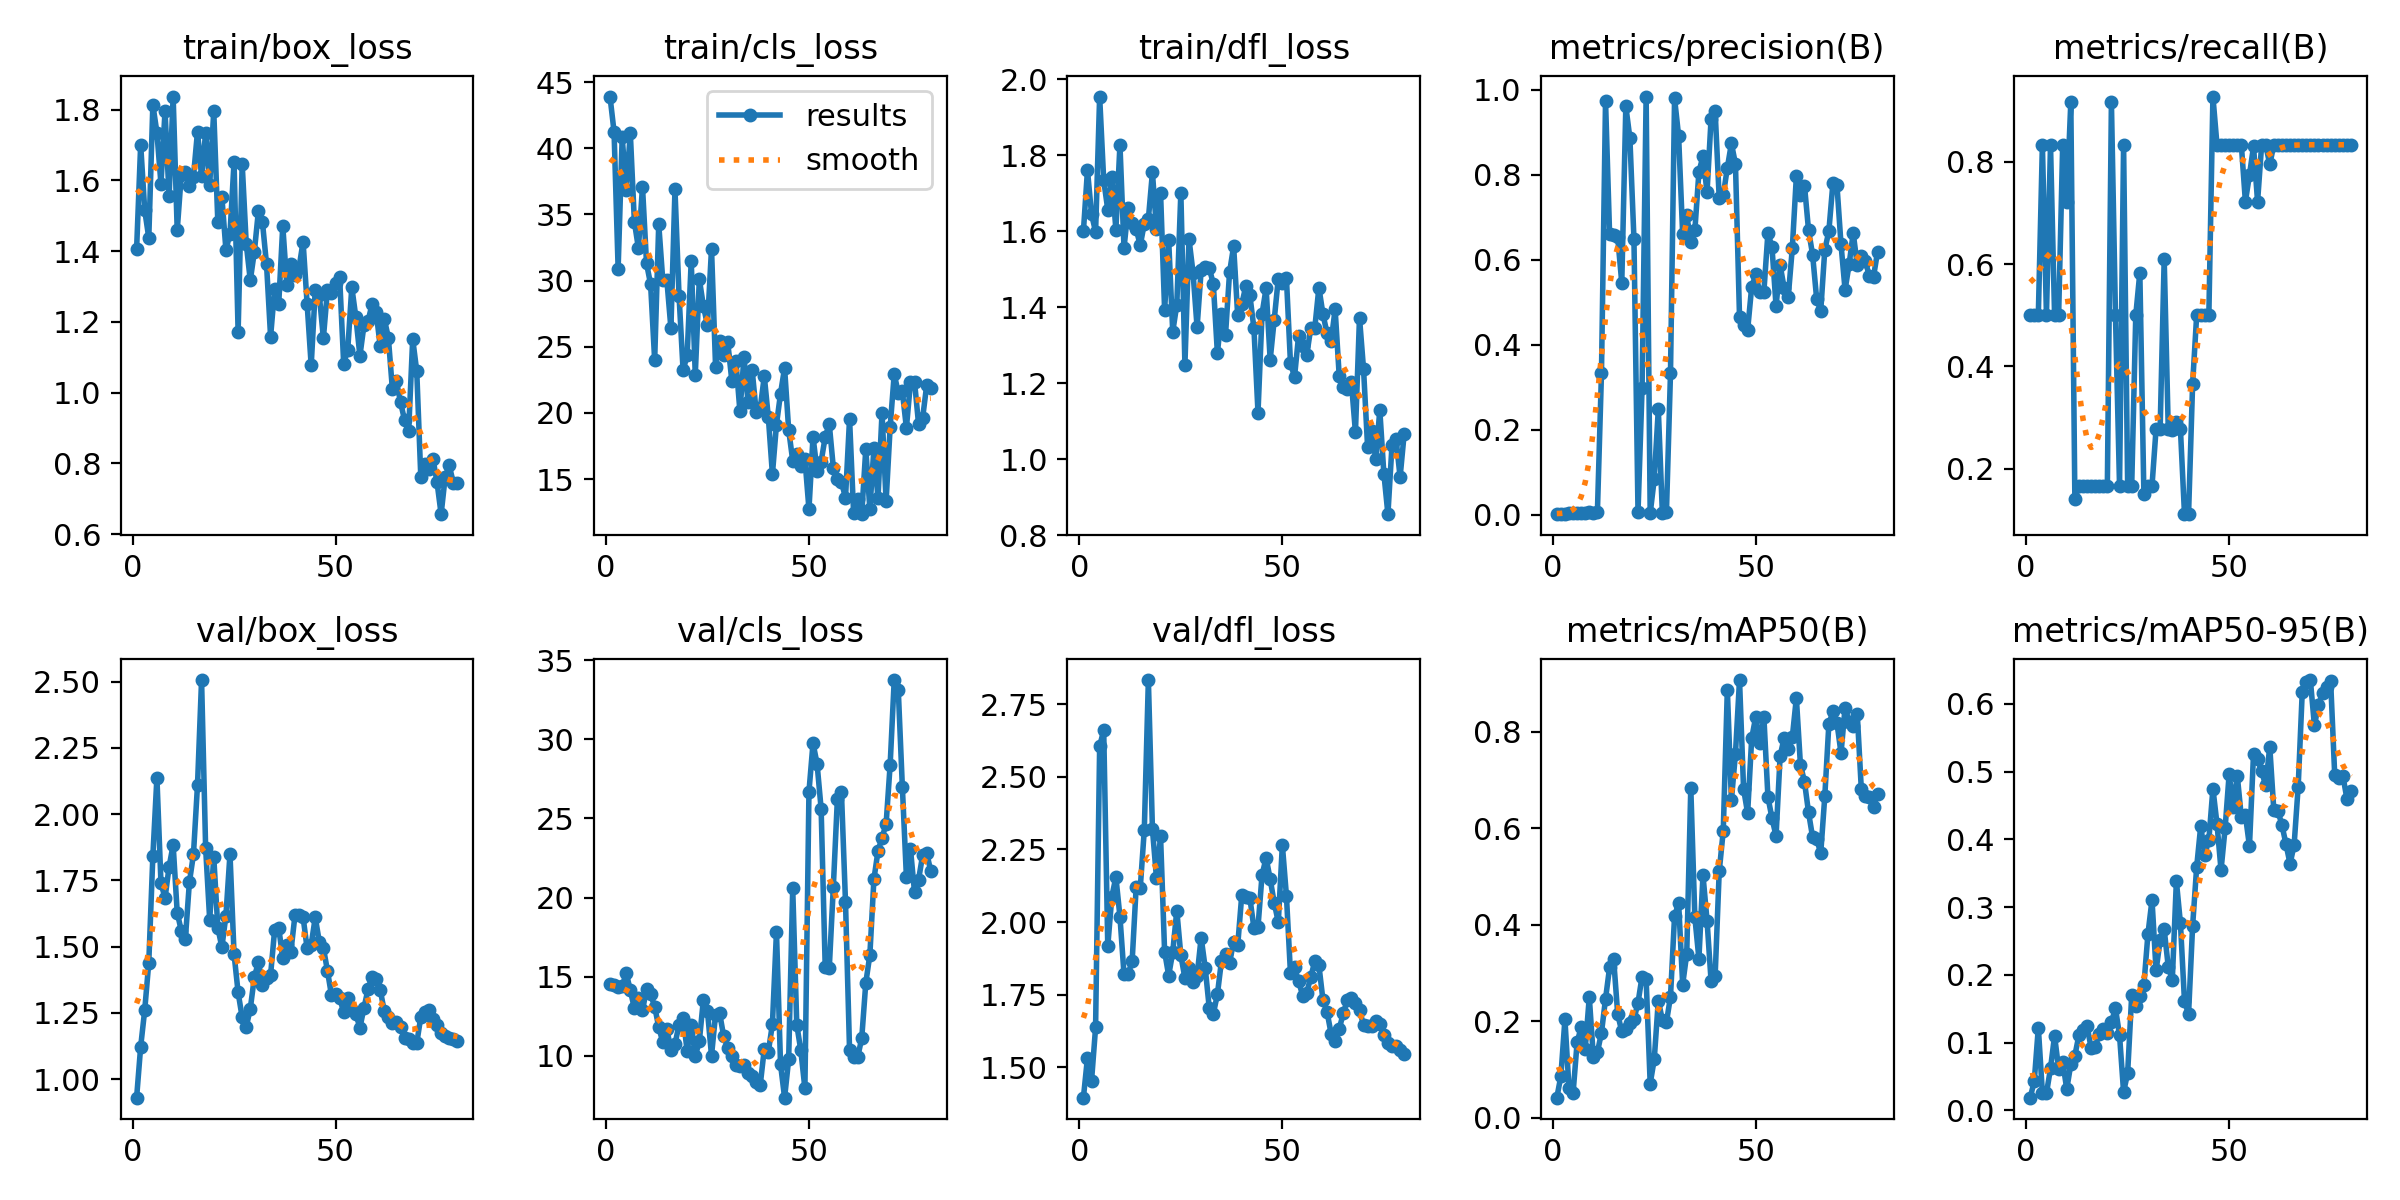

Values plotted in this chart, from the file beside it:
epoch, time, train/box_loss, train/cls_loss, train/dfl_loss, metrics/precision(B), metrics/recall(B), metrics/mAP50(B), metrics/mAP50-95(B), val/box_loss, val/cls_loss, val/dfl_loss, lr/pg0, lr/pg1, lr/pg2
1, 14.19, 1.406, 43.91, 1.6, 0.00113, 0.5, 0.04141, 0.01891, 0.93, 14.56, 1.396, 0.0002488, 0.0002488, 0.0002488
2, 20.46, 1.701, 41.24, 1.761, 0.00131, 0.5, 0.08594, 0.04324, 1.122, 14.45, 1.533, 0.0004989, 0.0004989, 0.0004989
3, 27.02, 1.515, 30.91, 1.645, 0.0027, 0.5, 0.2038, 0.1223, 1.261, 14.35, 1.453, 0.0007426, 0.0007426, 0.0007426
4, 33.72, 1.438, 40.83, 1.598, 0.00427, 0.8333, 0.06108, 0.02625, 1.44, 14.4, 1.637, 0.0007405, 0.0007405, 0.0007405
5, 39.69, 1.814, 36.83, 1.955, 0.00387, 0.5, 0.05011, 0.02521, 1.842, 15.22, 2.605, 0.0007309, 0.0007309, 0.0007309
6, 46.07, 1.735, 41.16, 1.735, 0.00498, 0.8333, 0.1559, 0.06222, 2.138, 14.15, 2.66, 0.0007214, 0.0007214, 0.0007214
7, 52.63, 1.59, 34.45, 1.657, 0.00489, 0.5, 0.1877, 0.1103, 1.741, 13, 1.917, 0.0007119, 0.0007119, 0.0007119
8, 58.9, 1.796, 32.44, 1.742, 0.00442, 0.5, 0.1429, 0.06171, 1.683, 13.63, 2.087, 0.0007024, 0.0007024, 0.0007024
9, 65.24, 1.555, 37.1, 1.605, 0.00601, 0.8333, 0.2499, 0.07176, 1.801, 12.87, 2.155, 0.0006929, 0.0006929, 0.0006929
10, 71.53, 1.837, 31.3, 1.828, 0.00439, 0.7222, 0.1258, 0.03157, 1.884, 14.22, 2.019, 0.0006834, 0.0006834, 0.0006834
11, 77.53, 1.459, 29.71, 1.556, 0.00682, 0.9167, 0.1353, 0.06821, 1.629, 13.89, 1.82, 0.0006738, 0.0006738, 0.0006738
12, 83.62, 1.616, 23.98, 1.66, 0.3333, 0.1406, 0.1761, 0.08093, 1.56, 13.11, 1.822, 0.0006643, 0.0006643, 0.0006643
13, 90.2, 1.624, 34.27, 1.621, 0.9743, 0.1667, 0.2462, 0.1112, 1.527, 11.81, 1.864, 0.0006548, 0.0006548, 0.0006548
14, 96.58, 1.584, 30.01, 1.606, 0.66, 0.1667, 0.3112, 0.1186, 1.743, 10.86, 2.121, 0.0006453, 0.0006453, 0.0006453
15, 102.9, 1.61, 30.04, 1.563, 0.6581, 0.1667, 0.3284, 0.1244, 1.848, 11.67, 2.117, 0.0006358, 0.0006358, 0.0006358
16, 109.4, 1.738, 26.41, 1.62, 0.653, 0.1667, 0.2144, 0.09265, 2.11, 10.4, 2.318, 0.0006263, 0.0006263, 0.0006263
17, 115.4, 1.611, 36.88, 1.632, 0.5456, 0.1667, 0.1786, 0.09372, 2.506, 10.73, 2.833, 0.0006167, 0.0006167, 0.0006167
18, 121.6, 1.734, 28.87, 1.755, 0.9613, 0.1667, 0.1841, 0.113, 1.872, 11.98, 2.32, 0.0006072, 0.0006072, 0.0006072
19, 128, 1.587, 23.22, 1.606, 0.8863, 0.1667, 0.1958, 0.1202, 1.602, 12.42, 2.151, 0.0005977, 0.0005977, 0.0005977
20, 134.2, 1.796, 24.36, 1.702, 0.6491, 0.1667, 0.2035, 0.1148, 1.839, 10.31, 2.295, 0.0005882, 0.0005882, 0.0005882
21, 140.3, 1.484, 31.49, 1.393, 0.00611, 0.9167, 0.2384, 0.1305, 1.572, 11.98, 1.898, 0.0005787, 0.0005787, 0.0005787
22, 146.4, 1.553, 22.9, 1.577, 0.2974, 0.5, 0.2924, 0.1506, 1.497, 9.983, 1.816, 0.0005692, 0.0005692, 0.0005692
23, 152.6, 1.403, 30.11, 1.335, 0.9842, 0.1667, 0.2871, 0.1111, 1.618, 10.93, 1.896, 0.0005596, 0.0005596, 0.0005596
24, 159, 1.45, 28.08, 1.406, 0.00281, 0.8333, 0.07055, 0.02716, 1.85, 13.56, 2.04, 0.0005501, 0.0005501, 0.0005501
25, 165.5, 1.652, 26.65, 1.702, 0.08397, 0.1667, 0.1208, 0.05541, 1.472, 12.84, 1.885, 0.0005406, 0.0005406, 0.0005406
26, 172, 1.171, 32.41, 1.248, 0.2482, 0.1667, 0.2427, 0.1702, 1.327, 10.01, 1.807, 0.0005311, 0.0005311, 0.0005311
27, 178.2, 1.648, 23.49, 1.58, 0.00369, 0.5, 0.2024, 0.1542, 1.233, 12.61, 1.841, 0.0005216, 0.0005216, 0.0005216
28, 184.6, 1.421, 25.44, 1.491, 0.00517, 0.5833, 0.1978, 0.1685, 1.197, 12.7, 1.794, 0.0005121, 0.0005121, 0.0005121
29, 190.9, 1.317, 24.38, 1.347, 0.3333, 0.1498, 0.2508, 0.1851, 1.266, 11.23, 1.815, 0.0005025, 0.0005025, 0.0005025
30, 197.5, 1.398, 25.33, 1.498, 0.9802, 0.1667, 0.4174, 0.2605, 1.384, 10.52, 1.947, 0.000493, 0.000493, 0.000493
31, 204.1, 1.514, 22.44, 1.507, 0.8913, 0.1667, 0.4452, 0.3107, 1.442, 10.01, 1.842, 0.0004835, 0.0004835, 0.0004835
32, 210.3, 1.481, 23.95, 1.503, 0.6596, 0.2778, 0.2758, 0.2066, 1.354, 9.397, 1.704, 0.000474, 0.000474, 0.000474
33, 216.7, 1.362, 20.11, 1.461, 0.7056, 0.2778, 0.3395, 0.251, 1.382, 9.361, 1.684, 0.0004645, 0.0004645, 0.0004645
34, 222.9, 1.158, 24.23, 1.279, 0.6422, 0.6105, 0.6837, 0.2673, 1.394, 9.402, 1.751, 0.000455, 0.000455, 0.000455
35, 229, 1.294, 20.81, 1.382, 0.6693, 0.2778, 0.4152, 0.2121, 1.564, 8.939, 1.866, 0.0004454, 0.0004454, 0.0004454
36, 235.3, 1.251, 23.28, 1.327, 0.8072, 0.2756, 0.3295, 0.193, 1.571, 8.755, 1.89, 0.0004359, 0.0004359, 0.0004359
37, 241.5, 1.471, 20.08, 1.492, 0.8434, 0.2918, 0.5027, 0.3383, 1.456, 8.349, 1.861, 0.0004264, 0.0004264, 0.0004264
38, 247.6, 1.305, 20.36, 1.561, 0.7589, 0.2772, 0.4085, 0.2762, 1.507, 8.159, 1.932, 0.0004169, 0.0004169, 0.0004169
39, 253.7, 1.364, 22.77, 1.378, 0.9323, 0.1111, 0.2828, 0.1611, 1.481, 10.44, 1.919, 0.0004074, 0.0004074, 0.0004074
40, 259.8, 1.332, 19.66, 1.408, 0.9491, 0.1111, 0.2945, 0.1423, 1.618, 10.27, 2.092, 0.0003979, 0.0003979, 0.0003979
41, 266.3, 1.353, 15.37, 1.456, 0.7444, 0.3654, 0.5104, 0.2722, 1.619, 12, 2.085, 0.0003883, 0.0003883, 0.0003883
42, 272.3, 1.427, 19.12, 1.431, 0.7521, 0.5, 0.595, 0.3593, 1.612, 17.84, 2.083, 0.0003788, 0.0003788, 0.0003788
43, 278.4, 1.251, 21.47, 1.344, 0.8164, 0.5, 0.8874, 0.4198, 1.493, 9.465, 1.98, 0.0003693, 0.0003693, 0.0003693
44, 284.7, 1.077, 23.4, 1.122, 0.8737, 0.5, 0.6581, 0.3776, 1.508, 7.357, 1.983, 0.0003598, 0.0003598, 0.0003598
45, 291.3, 1.29, 18.73, 1.383, 0.8258, 0.5, 0.7542, 0.3993, 1.61, 9.771, 2.162, 0.0003503, 0.0003503, 0.0003503
46, 297.6, 1.276, 16.39, 1.45, 0.4661, 0.9276, 0.907, 0.475, 1.518, 20.59, 2.221, 0.0003408, 0.0003408, 0.0003408
47, 304.2, 1.154, 16.89, 1.261, 0.446, 0.8333, 0.6814, 0.4231, 1.496, 11.96, 2.148, 0.0003312, 0.0003312, 0.0003312
48, 310.4, 1.29, 16.01, 1.367, 0.4349, 0.8333, 0.6311, 0.3547, 1.409, 10.34, 2.066, 0.0003217, 0.0003217, 0.0003217
49, 316.6, 1.283, 16.55, 1.476, 0.5366, 0.8333, 0.7863, 0.4162, 1.316, 7.945, 1.999, 0.0003122, 0.0003122, 0.0003122
50, 323, 1.309, 12.73, 1.463, 0.5653, 0.8333, 0.831, 0.4965, 1.32, 26.69, 2.265, 0.0003027, 0.0003027, 0.0003027
51, 329, 1.327, 18.2, 1.477, 0.523, 0.8333, 0.7755, 0.447, 1.308, 29.76, 2.091, 0.0002932, 0.0002932, 0.0002932
52, 335.1, 1.082, 15.64, 1.253, 0.5244, 0.8333, 0.8304, 0.4941, 1.252, 28.45, 1.823, 0.0002837, 0.0002837, 0.0002837
53, 341.5, 1.121, 16.32, 1.217, 0.6637, 0.8333, 0.6645, 0.4326, 1.305, 25.6, 1.844, 0.0002741, 0.0002741, 0.0002741
54, 347.6, 1.298, 18.18, 1.325, 0.6292, 0.7222, 0.6207, 0.4356, 1.261, 15.64, 1.797, 0.0002646, 0.0002646, 0.0002646
55, 354.1, 1.213, 19.16, 1.297, 0.4913, 0.7741, 0.5838, 0.3901, 1.246, 15.53, 1.747, 0.0002551, 0.0002551, 0.0002551
56, 360.2, 1.104, 15.87, 1.274, 0.587, 0.8301, 0.7491, 0.526, 1.194, 20.66, 1.757, 0.0002456, 0.0002456, 0.0002456
57, 366.2, 1.191, 15.04, 1.345, 0.5336, 0.7222, 0.7879, 0.518, 1.269, 26.21, 1.81, 0.0002361, 0.0002361, 0.0002361
58, 372.4, 1.202, 14.78, 1.347, 0.5129, 0.8333, 0.7647, 0.5002, 1.34, 26.66, 1.866, 0.0002266, 0.0002266, 0.0002266
59, 378.9, 1.251, 13.6, 1.452, 0.6267, 0.8333, 0.7882, 0.4796, 1.387, 19.72, 1.851, 0.000217, 0.000217, 0.000217
60, 385.2, 1.227, 19.55, 1.382, 0.7963, 0.7949, 0.87, 0.537, 1.377, 10.35, 1.732, 0.0002075, 0.0002075, 0.0002075
... 20 more rows
